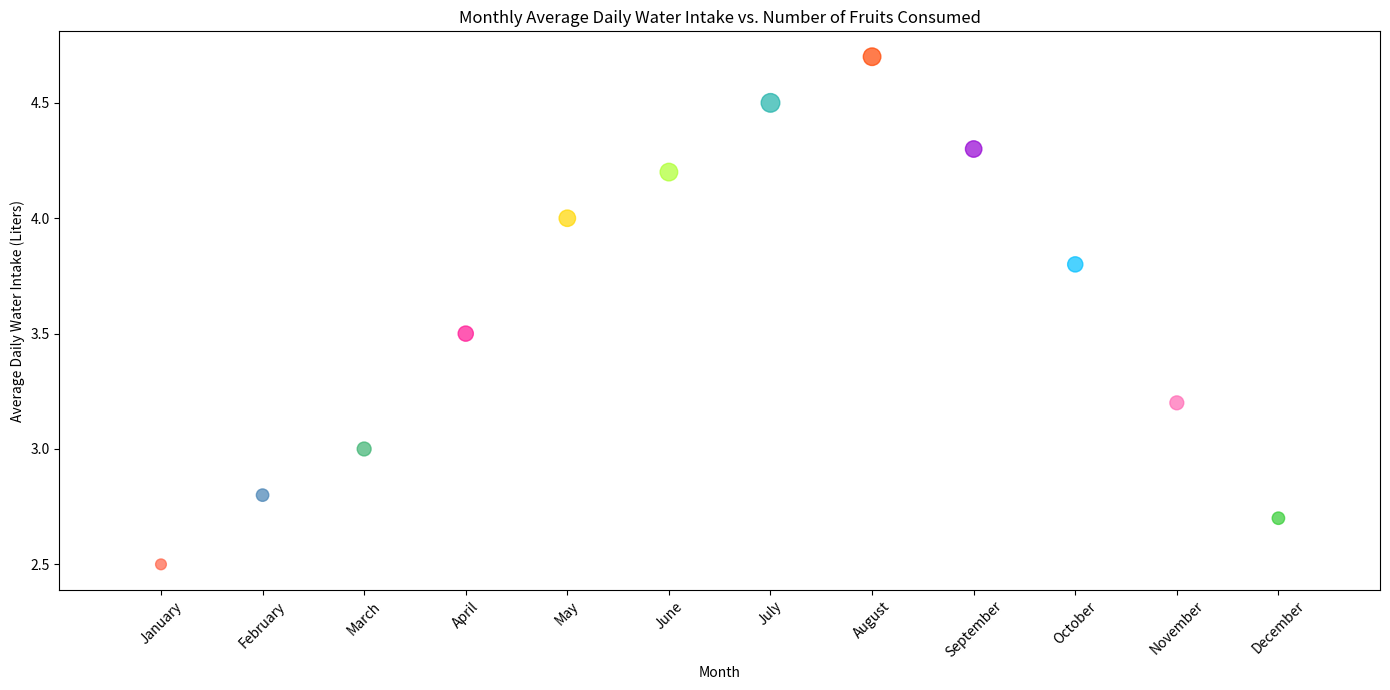

Write Python code to recreate this figure.

import matplotlib.pyplot as plt

# Data points
months = ['January', 'February', 'March', 'April', 'May', 'June', 
          'July', 'August', 'September', 'October', 'November', 'December']
average_daily_water_intake = [2.5, 2.8, 3.0, 3.5, 4.0, 4.2, 4.5, 4.7, 4.3, 3.8, 3.2, 2.7]
number_of_fruits_consumed = [3, 4, 5, 6, 7, 8, 9, 8, 7, 6, 5, 4]

# Convert month names to numbers for plotting
month_numbers = [i+1 for i, _ in enumerate(months)]

# Scatter plot
plt.figure(figsize=(14, 7))  # Change the size of the plot
plt.scatter(month_numbers, average_daily_water_intake, 
            c=['#FF6347', '#4682B4', '#3CB371', '#FF1493',
               '#FFD700', '#ADFF2F', '#20B2AA', '#FF4500',
               '#9400D3', '#00BFFF', '#FF69B4', '#32CD32'],
            s=[fruit * 20 for fruit in number_of_fruits_consumed], alpha=0.7)  # Size corresponds to number of fruits consumed

# Customize the axes
plt.xticks(month_numbers, months, rotation=45)
plt.xlabel('Month')
plt.ylabel('Average Daily Water Intake (Liters)')
plt.title('Monthly Average Daily Water Intake vs. Number of Fruits Consumed')
plt.xlim(0, 13)  # Set the limit to include all months

# Show the plot
plt.tight_layout()  # Adjust layout to fit the figure neatly
plt.show()
